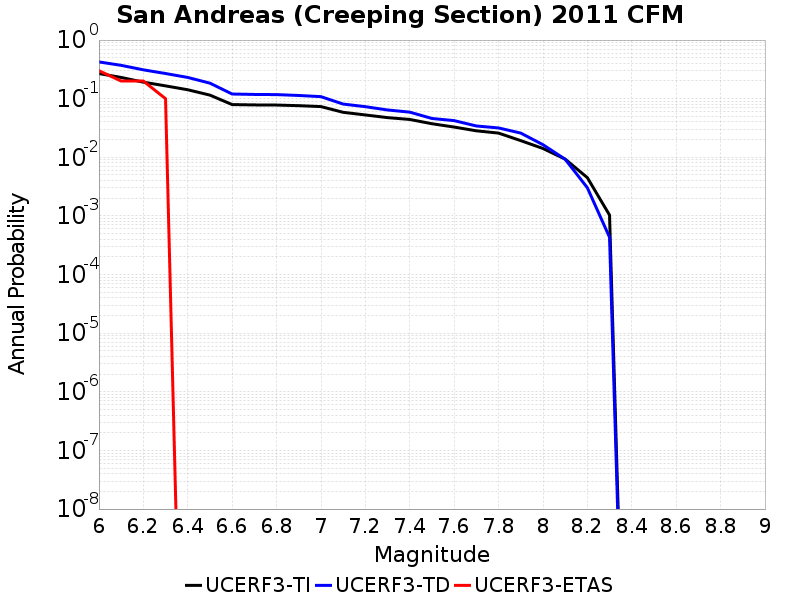

Source data for this figure (header and first rows):
Magnitude, UCERF3-TI Prob, UCERF3-TD Prob, UCERF3-ETAS Prob
6.0, 0.2684, 0.4236, 0.3
6.1, 0.2303, 0.3706, 0.2
6.2, 0.1915, 0.3106, 0.2
6.3, 0.1654, 0.2688, 0.1
6.4, 0.142, 0.2303, 0.0
6.5, 0.115, 0.184, 0.0
6.6, 0.07934, 0.1201, 0.0
6.7, 0.07826, 0.1181, 0.0
6.8, 0.07788, 0.1174, 0.0
6.9, 0.07603, 0.1135, 0.0
7.0, 0.0733, 0.1083, 0.0
7.1, 0.05856, 0.08097, 0.0
7.2, 0.05279, 0.07306, 0.0
7.3, 0.04753, 0.06419, 0.0
7.4, 0.04423, 0.05896, 0.0
7.5, 0.03739, 0.04598, 0.0
7.6, 0.03281, 0.04226, 0.0
7.7, 0.02832, 0.03424, 0.0
7.8, 0.02589, 0.0317, 0.0
7.9, 0.01926, 0.0259, 0.0
8.0, 0.01415, 0.01642, 0.0
8.1, 0.009318, 0.009275, 0.0
8.2, 0.0045, 0.003027, 0.0
8.3, 0.001034, 4.3275798E-4, 0.0
